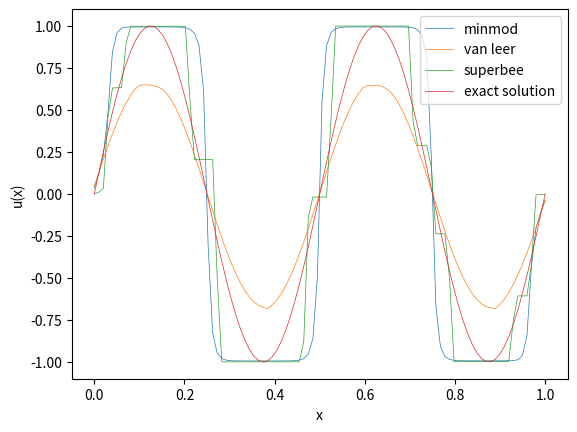

Write the Python code that produced this figure.
import numpy as np
import matplotlib.pyplot as plt
from scipy import integrate


def init(dx, x):
    u0_ = np.zeros(len(x))
    for j in range(len(x)):
        u0_[j] = 1 / dx * integrate.quad(initial_values, x[j] - 0.5 * dx, x[j] + 0.5 * dx)[0]
    return u0_


def initial_values(x):
    return np.sin(4*np.pi*x)


def f(x):
    return x


def f_prime(x):
    return np.ones_like(x)


def u_exact(x):
    t = tend
    return initial_values(x - t)


# takes in all values of u = (u_j^n)_j at time n and returns vector of fluxes (F_{j+1/2})_j

def rusanov_flux(u_left, u_right, dx, dt):
    return (f(u_left) + f(u_right)) / 2 - np.max([np.abs(f_prime(u_left)), np.abs(f_prime(u_right))]) / 2 * (
            u_right - u_left)


def vectorized_minmod(a, b):
    # Create a condition where a and b have opposite signs (or either is zero)
    mask = a * b <= 0
    # Where this condition is true, we return 0
    result = np.where(mask, 0, np.where(np.abs(a) < np.abs(b), a, b))
    return result

def vectorized_maxmod(a, b):
    # Create a condition where a and b have opposite signs (or either is zero)
    mask = a * b <= 0
    # Where this condition is true, we return 0
    result = np.where(mask, 0, np.where(np.abs(a) > np.abs(b), a, b))
    return result

def sigma_minmod(u, dx):
    du = np.diff(u)
    # boundary
    sigma_inside = vectorized_minmod(du[1:], du[:-1])/dx
    return np.concatenate([[sigma_inside[0]], sigma_inside, [sigma_inside[-1]]])

def sigma_superbee(u, dx):
    du = np.diff(u)
    # boundary
    sigma_l_inside = vectorized_minmod(2*du[:-1], du[1:])/dx
    sigma_r_inside = vectorized_minmod(du[:-1], 2*du[1:])/dx
    sigma_inside = vectorized_maxmod(sigma_l_inside, sigma_r_inside)
    return np.concatenate([[sigma_inside[0]], sigma_inside, [sigma_inside[-1]]])


def sigma_van_leer(u, dx):
    du = np.diff(u)
    # boundary
    divbyzero = (du[:-1]==0)
    du[:-1][divbyzero] = 1
    r = (1-divbyzero)*du[1:]/du[:-1]
    sigma_inside = (r+np.abs(r))/(1+np.abs(r))
    return np.concatenate([[sigma_inside[0]], sigma_inside, [sigma_inside[-1]]])


def sigma(u, dx):
    du = np.diff(u)
    # boundary
    sigma_inside = vectorized_minmod(du[1:], du[:-1])/dx
    return np.concatenate([[sigma_inside[-1]], sigma_inside, [sigma_inside[0]]])

# def sigma(u, dx):
#     du = np.concatenate([np.diff(u), [0]])
#     # boundary
#     return vectorized_minmod(du / dx, np.roll(du, 1) / dx)


def u_minus(u, dx, sigma_func):
    # vector containing u_{j+1/2}^{-} for all j
    return u + sigma_func(u, dx) * dx / 2


def u_plus(u, dx, sigma_func):
    # vector containing u_{j+1/2}^{+} for all j
    return u - sigma_func(u, dx) * dx / 2


tend = 1.
mesh_sizes = np.array([100])
err_l1 = np.zeros(n := len(mesh_sizes))
err_l2 = np.zeros(n)
err_linf = np.zeros(n)
numerical_solutions = []

# number of decimals for reporting values
precision = 4
sigma_func_list = [sigma_minmod, sigma_van_leer, sigma_superbee]
sigma_names = ["minmod", "van leer", "superbee"]

for sigma_func in sigma_func_list:
    for i, N in enumerate(mesh_sizes):
        dx = 1 / N
        # choosing dt according to CFL condition
        dt = 1 / (2 * N)  # <= 1/(2N)

        x = np.linspace(0, 1, N)
        # Initial values:
        # u = initial_values_average(x, dx)
        # u = initial_values(x)
        u = init(dx, x)
        u = np.concatenate([[u[-1]], u, [u[0]]])
        for _ in range(int(tend / dt)):
            u[0] = u[-2]  # Apply periodic boundary conditions
            u[-1] = u[1]
            u_minus_values = u_minus(u, dx, sigma_func)[:-1]
            u_plus_values = u_plus(u, dx, sigma_func)[1:]
            F_j = rusanov_flux(u_minus_values, u_plus_values, dx, dt)
            F_j_diff = F_j[1:] - F_j[:-1]
            u[1:-1] = u[1:-1] - dt / dx * F_j_diff

        u = u[1:-1]

        numerical_solutions.append(u)
        err_l1[i] = np.sum(np.abs(u - u_exact(x))) * dx
        err_l2[i] = np.sqrt(np.sum((np.abs(u - u_exact(x))) ** 2) * dx)
        err_linf[i] = np.max(np.abs(u - u_exact(x)))

# print only one numerical solution with exact solution

index = 0
for index, sigma_func in enumerate(sigma_func_list):
    plt.plot(np.linspace(0, 1, mesh_sizes[-1]), numerical_solutions[index], '-',
             label=f"{sigma_names[index]}", linewidth=0.5)
    plt.xlabel("x")
    plt.ylabel("u(x)")
plt.plot(x := np.linspace(0, 1, mesh_sizes[-1]), u_exact(x), label="exact solution", linewidth=0.5)
plt.legend()
plt.show()